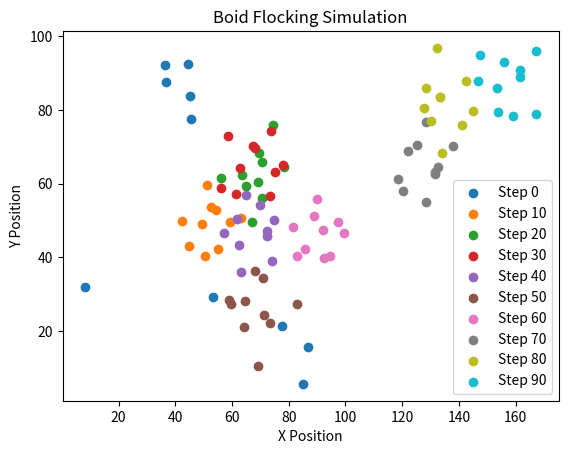

This chart was generated by the following Python code:
import numpy as np
import matplotlib.pyplot as plt

# Define the Boid class
class Boid: # Boid setup
    def __init__(self, position, velocity, inner_radius=10, outer_radius=50):
        self.position = np.array(position, dtype=float)
        self.velocity = np.array(velocity, dtype=float)
        self.inner_radius = inner_radius  # Radius to avoid overcrowding
        self.outer_radius = outer_radius  # Radius to stay near the group

    def avoid_others(self, flock): #Move away from other boids that are too close.
        move_away = np.zeros(2)
        for other in flock:
            distance = np.linalg.norm(self.position - other.position)
            if 0 < distance < self.inner_radius:
                move_away -= (other.position - self.position)
        return move_away

    def stay_with_flock(self, flock): # Move closer to the center of the group.
        group_center = np.zeros(2)
        count = 0
        for other in flock:
            distance = np.linalg.norm(self.position - other.position)
            if self.inner_radius < distance < self.outer_radius:
                group_center += other.position
                count += 1
        if count > 0:
            group_center /= count
            return (group_center - self.position)
        return np.zeros(2)

    def update_position(self, flock, max_speed=5): #Update the boid's position based on its behaviors.
        
        # Calculate forces
        separation = self.avoid_others(flock)
        cohesion = self.stay_with_flock(flock)
        self.velocity += separation + cohesion # Adjust velocity
        speed = np.linalg.norm(self.velocity) # Limit speed
        if speed > max_speed:
            self.velocity = (self.velocity / speed) * max_speed

        
        self.position += self.velocity # Update position


def simulate_flock(num_boids, steps): # Function to simulate the boid flock
    """
    Create a group of boids and simulate their behavior over time.
    """
    # Initialize boids with random positions and velocities
    flock = [
        Boid(
            position=np.random.uniform(0, 100, 2),
            velocity=np.random.uniform(-2, 2, 2)
        )
        for _ in range(num_boids)
    ]

    # Track positions over time
    all_positions = []
    for _ in range(steps):
        positions = []
        for boid in flock:
            boid.update_position(flock)
            positions.append(boid.position.copy())
        all_positions.append(np.array(positions))

    return all_positions


number_of_boids = 10 # number of boids
number_of_steps = 100 # number of steps
boid_positions = simulate_flock(number_of_boids,number_of_steps) # Run the simulation

# Visualize the boid movements
for step in range(0, len(boid_positions), 10):  # Plot every 10th step
    positions = boid_positions[step]
    plt.scatter(positions[:, 0], positions[:, 1], label=f"Step {step}")

plt.title("Boid Flocking Simulation")
plt.xlabel("X Position")
plt.ylabel("Y Position")
plt.legend()
plt.show()
